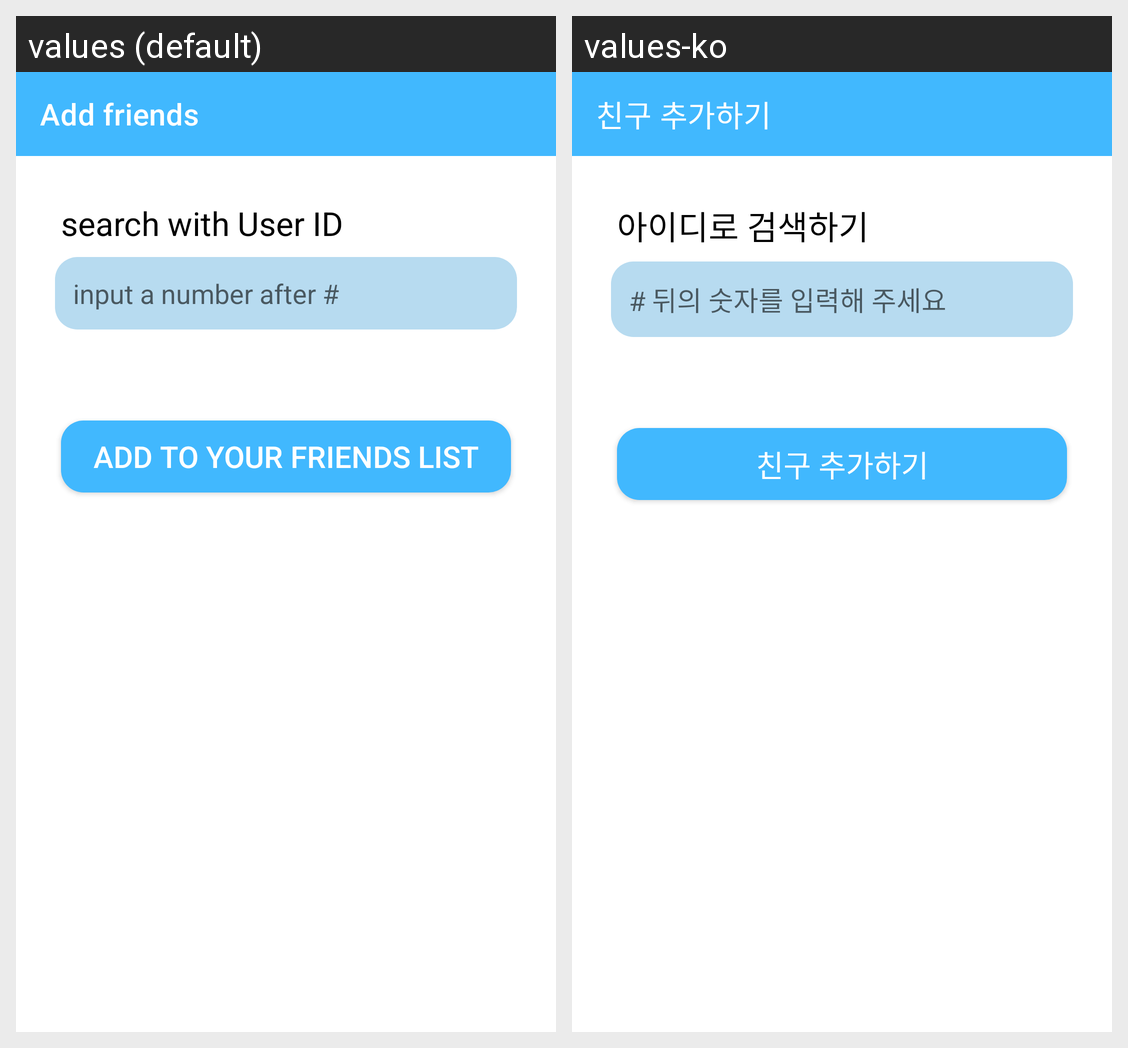

The same Android screen rendered under two of its app's locales, left to right. List the strings drawn on it with the default value and each locale's translation.
Android screen res/layout/activity_find_friend.xml rendered under 2 locales, left to right: values (default), values-ko. Device: Nexus 5 (rendered at 1080×1920; each locale shown at half size, 540×960, under a caption strip naming it); theme Theme.DicoChat.
Strings drawn on this screen, with the default value and each locale's value (text and hints the layout hard-codes, and strings that could not be matched under every locale, appear in the picture but are not listed):

tb_actFF_title
  values: Add friends
  values-ko: 친구 추가하기

tv_actFF_search
  values: search with User ID
  values-ko: 아이디로 검색하기

et_actFF
  values: input a number after #
  values-ko: # 뒤의 숫자를 입력해 주세요

btn_actFF_add
  values: Add to your friends list
  values-ko: 친구 추가하기
